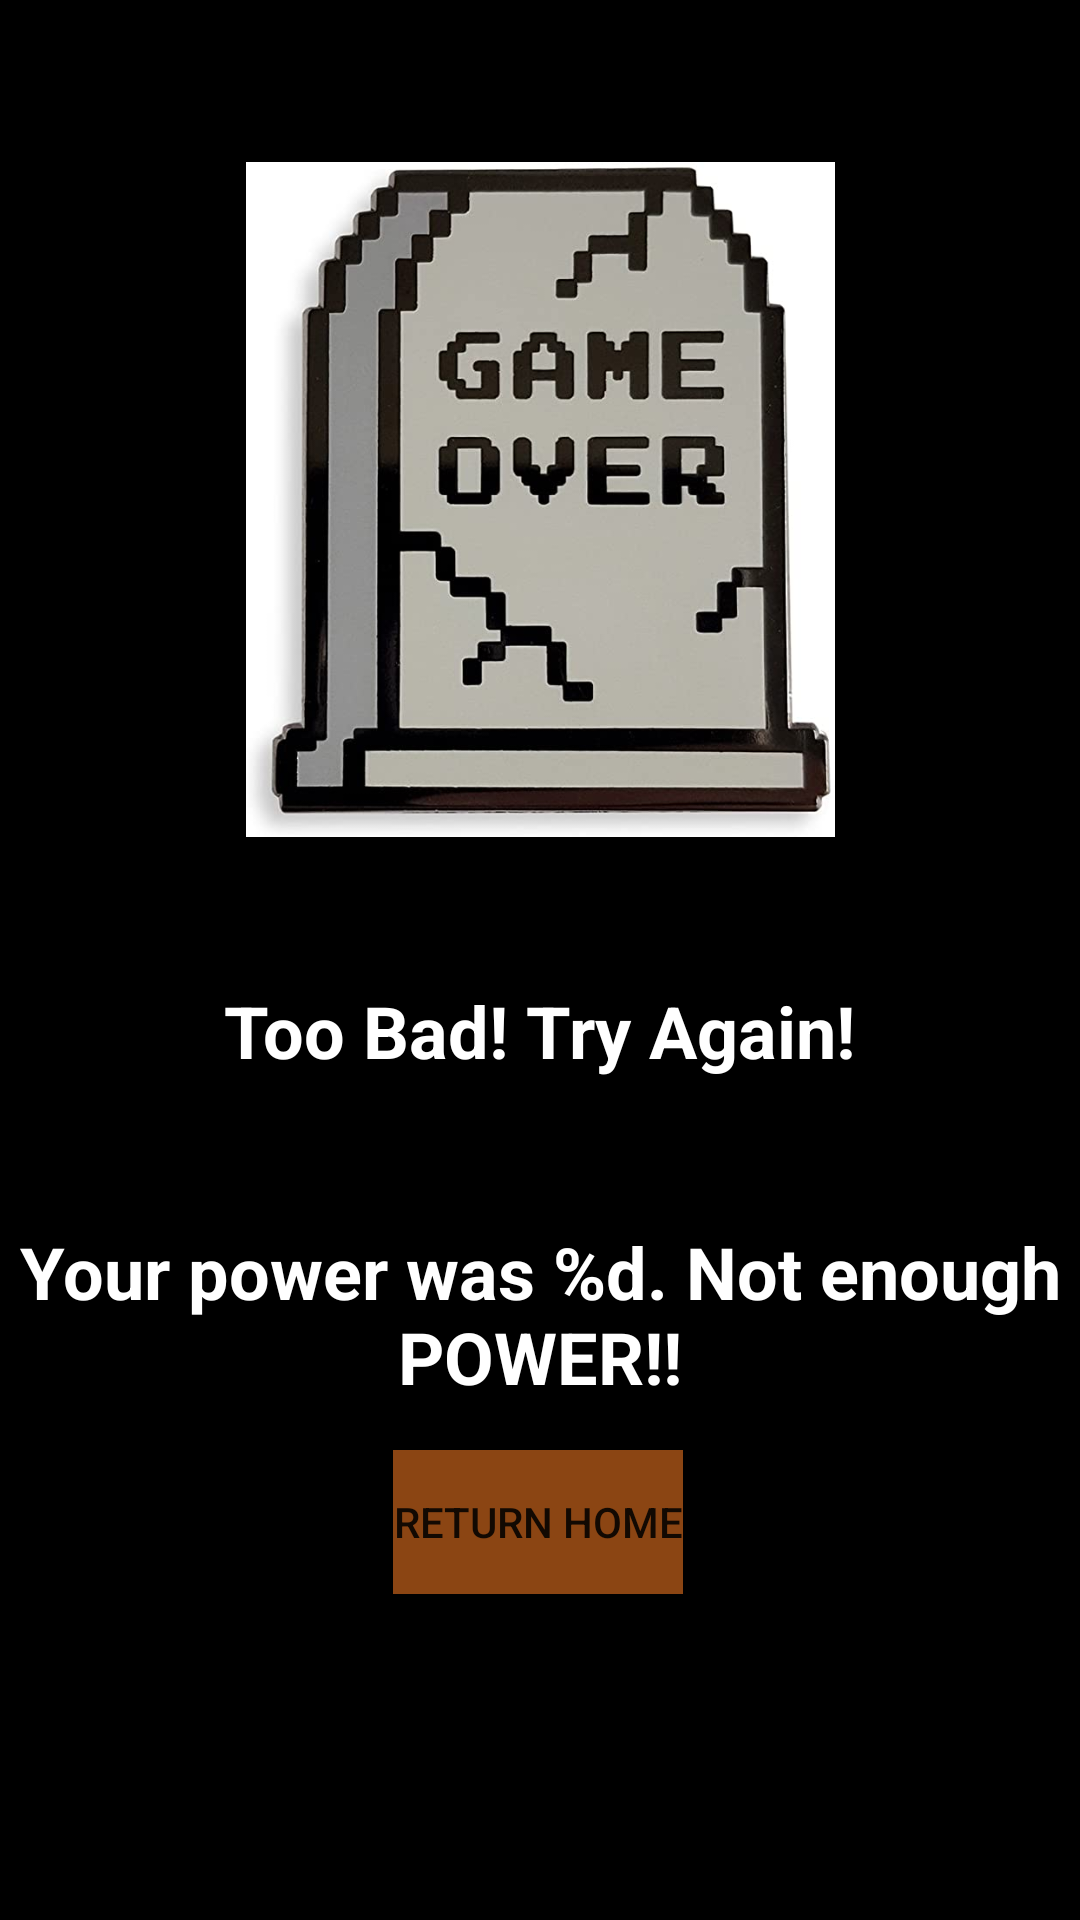

Here is an Android app screen rendered from its layout file. Give the layout XML and the strings, colors and styles it references.
<!-- AndroidManifest.xml: application theme Theme.MyFirstApp -->
<!-- res/layout/fragment_gameover.xml -->
<?xml version="1.0" encoding="utf-8"?>

<androidx.constraintlayout.widget.ConstraintLayout xmlns:android="http://schemas.android.com/apk/res/android"
    xmlns:app="http://schemas.android.com/apk/res-auto"
    xmlns:tools="http://schemas.android.com/tools"
    android:layout_width="match_parent"
    android:layout_height="match_parent"
    android:background="@color/black"
    android:visibility="visible"
    tools:context="com.xmsnm.xmasnightmare.GameoverFragment"
    tools:visibility="visible">

    <ImageView
        android:id="@+id/imageView"
        android:layout_width="229dp"
        android:layout_height="225dp"
        android:src="@drawable/_1uvuev7s2l__ac_ux679_"
        app:layout_constraintBottom_toBottomOf="parent"
        app:layout_constraintEnd_toEndOf="parent"
        app:layout_constraintStart_toStartOf="parent"
        app:layout_constraintTop_toTopOf="parent"
        app:layout_constraintVertical_bias="0.13" />

    <TextView
        android:id="@+id/gameover_gbm_text"
        android:layout_width="wrap_content"
        android:layout_height="wrap_content"
        android:layout_marginTop="24dp"
        android:text="@string/gameover_d"
        android:textColor="@color/white"
        android:textSize="24sp"
        android:textStyle="bold"
        app:layout_constraintBottom_toBottomOf="parent"
        app:layout_constraintEnd_toEndOf="parent"
        app:layout_constraintStart_toStartOf="parent"
        app:layout_constraintTop_toBottomOf="@+id/imageView"
        app:layout_constraintVertical_bias="0.07999998" />

    <Button
        android:id="@+id/return_button"
        android:layout_width="wrap_content"
        android:layout_height="wrap_content"
        android:background="#8B4513"
        android:text="@string/return_button"
        app:layout_constraintBottom_toBottomOf="parent"
        app:layout_constraintEnd_toEndOf="parent"
        app:layout_constraintHorizontal_bias="0.498"
        app:layout_constraintStart_toStartOf="parent"
        app:layout_constraintTop_toBottomOf="@+id/gameover_accuracy_text"
        app:layout_constraintVertical_bias="0.120000005" />

    <TextView
        android:id="@+id/gameover_accuracy_text"
        android:layout_width="wrap_content"
        android:layout_height="wrap_content"
        android:layout_marginTop="48dp"
        android:text="@string/gameover_accuracy"
        android:textAlignment="center"
        android:textColor="@color/white"
        android:textSize="24sp"
        android:textStyle="bold"
        app:layout_constraintBottom_toBottomOf="parent"
        app:layout_constraintEnd_toEndOf="parent"
        app:layout_constraintHorizontal_bias="0.0"
        app:layout_constraintStart_toStartOf="parent"
        app:layout_constraintTop_toBottomOf="@+id/gameover_gbm_text"
        app:layout_constraintVertical_bias="0.0" />


</androidx.constraintlayout.widget.ConstraintLayout>
<!-- resources referenced by this layout -->
<resources>
  <color name="black">#FF000000</color>
  <color name="white">#FFFFFFFF</color>
  <!-- drawable _1uvuev7s2l__ac_ux679_: jpg bitmap (drawable, 36213 bytes) -->
  <string name="gameover_accuracy">Your power was %d. Not enough POWER!!</string>
  <string name="gameover_d">Too Bad! Try Again!</string>
  <string name="return_button">Return Home</string>
  <style name="Theme.MyFirstApp" parent="Theme.MaterialComponents.DayNight.DarkActionBar">
          
          <item name="colorPrimary">#8B4513</item>
          <item name="colorPrimaryVariant">@color/purple_700</item>
          <item name="colorOnPrimary">@color/white</item>
          
          <item name="colorSecondary">@color/teal_200</item>
          <item name="colorSecondaryVariant">@color/teal_700</item>
          <item name="colorOnSecondary">@color/black</item>
          
          <item name="android:statusBarColor" tools:targetApi="l">?attr/colorPrimaryVariant</item>
          
      </style>
  <color name="purple_700">#FF3700B3</color>
  <color name="teal_200">#FF03DAC5</color>
  <color name="teal_700">#FF018786</color>
</resources>
